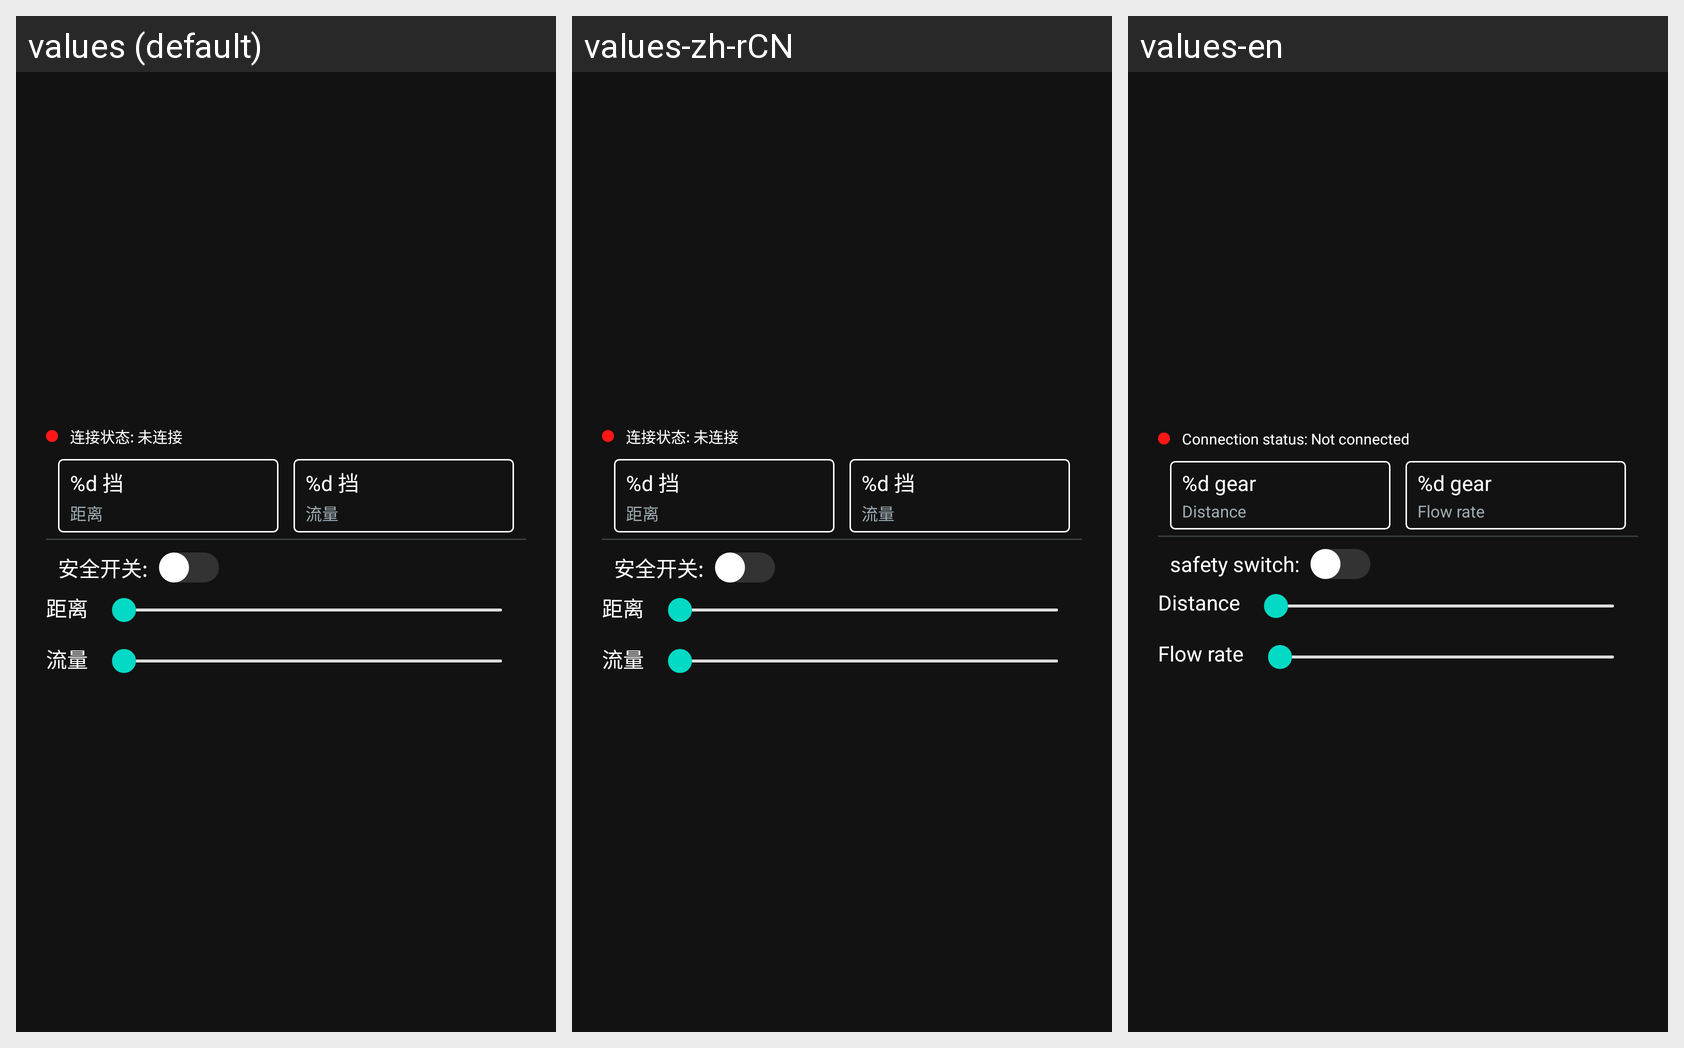

The same Android screen rendered under several of its app's locales, left to right. List the strings drawn on it with the default value and each locale's translation.
Android screen res/layout/paint_spraying_weight.xml rendered under 3 locales, left to right: values (default), values-zh-rCN, values-en. Device: Nexus 5 (rendered at 1080×1920; each locale shown at half size, 540×960, under a caption strip naming it); theme Theme.YikuShoutApp.
Strings drawn on this screen, with the default value and each locale's value (text and hints the layout hard-codes, and strings that could not be matched under every locale, appear in the picture but are not listed):

connection_status_notconnected
  values: 连接状态: 未连接
  values-zh-rCN: 连接状态: 未连接
  values-en: Connection status: Not connected

gear
  values: %d 挡
  values-zh-rCN: %d 挡
  values-en: %d gear

distance
  values: 距离
  values-zh-rCN: 距离
  values-en: Distance

flow_rate
  values: 流量
  values-zh-rCN: 流量
  values-en: Flow rate

safety_switch
  values: 安全开关: 
  values-zh-rCN: 安全开关: 
  values-en: safety switch:
